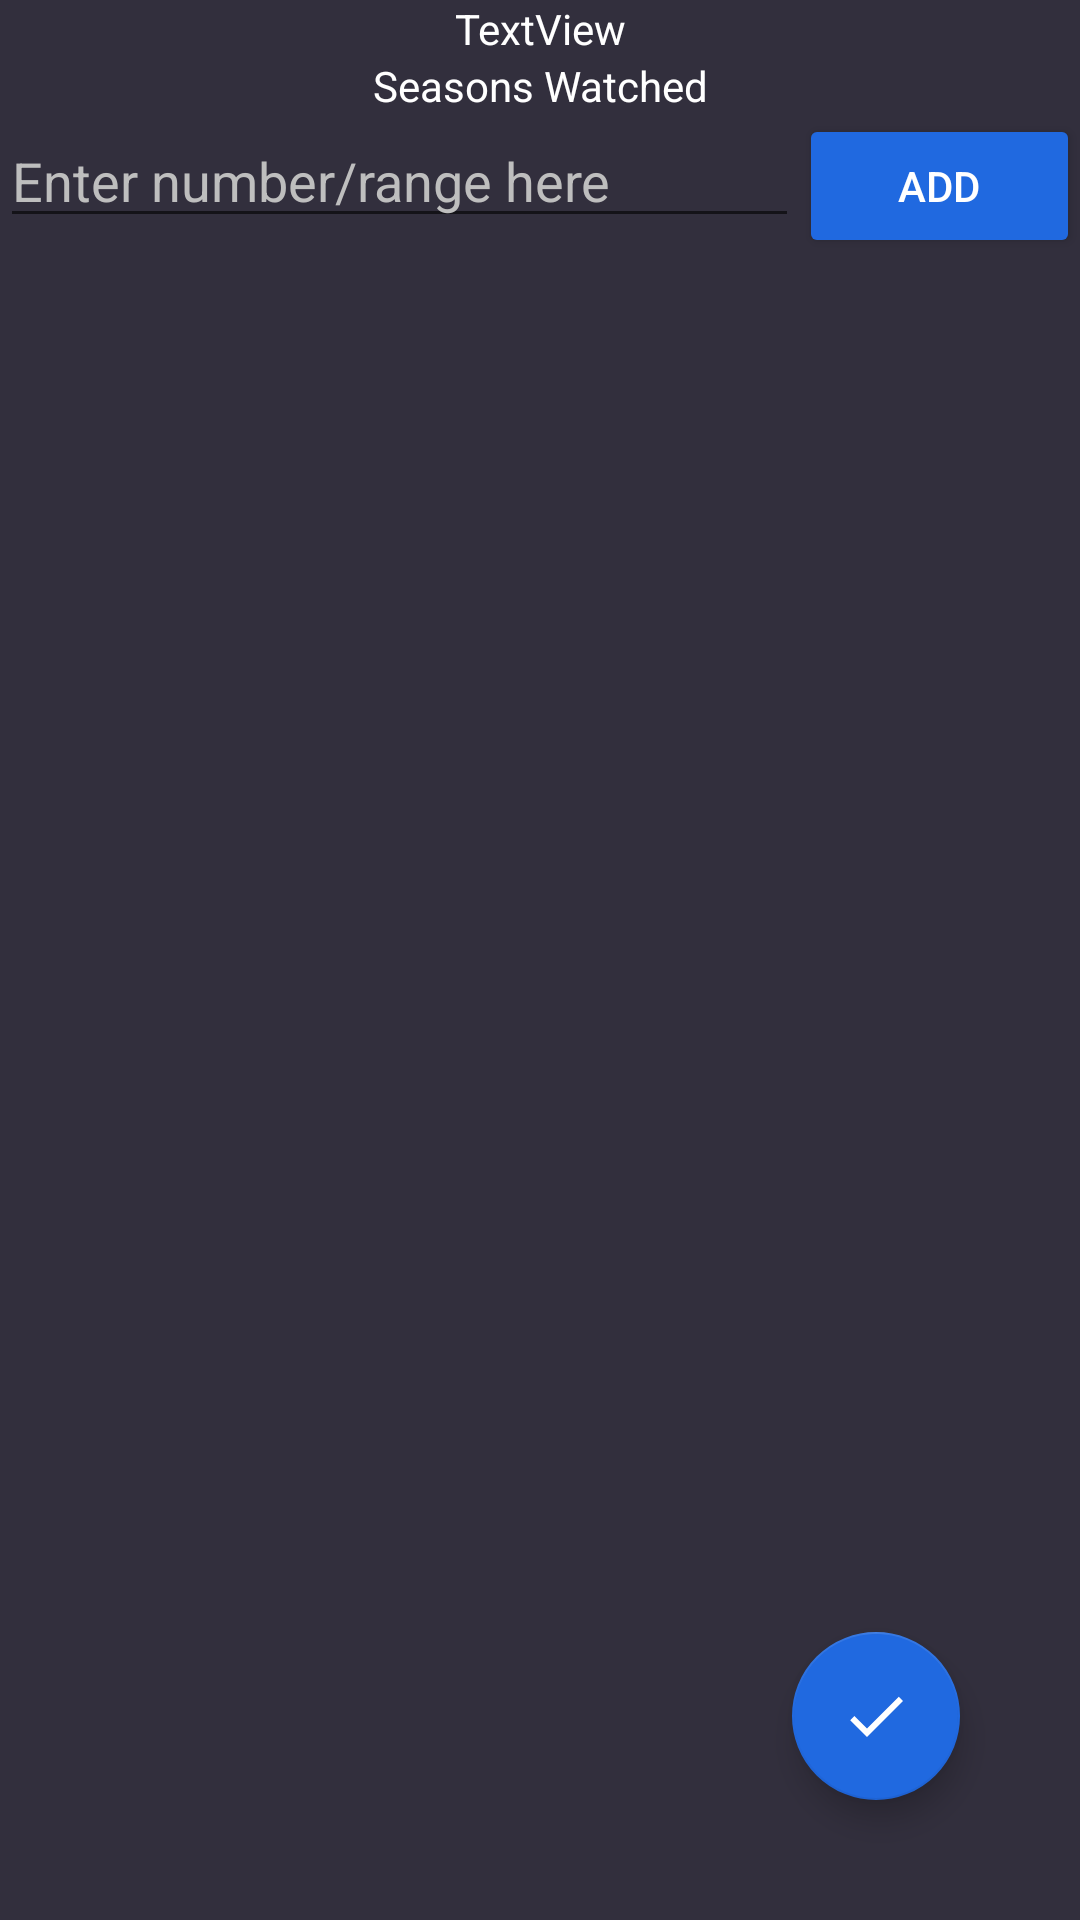

Write the Android layout XML for this screen, with the resource values it uses.
<!-- AndroidManifest.xml: application theme AppTheme -->
<!-- res/layout/edit_title_scene.xml -->
<?xml version="1.0" encoding="utf-8"?>
<androidx.constraintlayout.widget.ConstraintLayout xmlns:android="http://schemas.android.com/apk/res/android"
    xmlns:app="http://schemas.android.com/apk/res-auto"
    xmlns:tools="http://schemas.android.com/tools"
    android:id="@+id/sceneRoot"
    android:layout_width="match_parent"
    android:layout_height="match_parent"
    android:background="@color/dark_theme_background"
    android:orientation="vertical"
    android:textAlignment="center">

    <LinearLayout
        android:id="@+id/linearLayout"
        android:layout_width="match_parent"
        android:layout_height="match_parent"
        android:orientation="vertical"
        app:layout_constraintBottom_toBottomOf="parent"
        app:layout_constraintEnd_toEndOf="parent"
        app:layout_constraintStart_toStartOf="parent"
        app:layout_constraintTop_toTopOf="parent">

        <TextView
            android:id="@+id/titleName"
            android:layout_width="match_parent"
            android:layout_height="wrap_content"
            android:text="TextView"
            android:textAlignment="center"
            android:textColor="@android:color/primary_text_dark_nodisable" />

        <TextView
            android:id="@+id/textView2"
            android:layout_width="match_parent"
            android:layout_height="wrap_content"
            android:text="Seasons Watched"
            android:textAlignment="center"
            android:textColor="@android:color/primary_text_dark_nodisable" />

        <LinearLayout
            android:layout_width="match_parent"
            android:layout_height="wrap_content"
            android:backgroundTint="@color/colorPrimary"
            android:orientation="horizontal">

            <EditText
                android:id="@+id/addSeasonInput"
                android:layout_width="wrap_content"
                android:layout_height="wrap_content"
                android:layout_weight="5"
                android:ems="10"
                android:hint="Enter number/range here"
                android:inputType="textPersonName"
                android:textColor="@android:color/primary_text_dark_nodisable"
                android:textColorHint="@android:color/secondary_text_dark_nodisable" />

            <Button
                android:id="@+id/addSeasonButton"
                android:layout_width="wrap_content"
                android:layout_height="wrap_content"
                android:layout_weight="0.5"
                android:backgroundTint="@color/colorPrimary"
                android:text="ADD"
                android:textColor="@android:color/primary_text_dark_nodisable" />

        </LinearLayout>

        <androidx.recyclerview.widget.RecyclerView
            android:id="@+id/unwatchedEpisode"
            android:layout_width="match_parent"
            android:layout_height="match_parent" />

    </LinearLayout>

    <com.google.android.material.floatingactionbutton.FloatingActionButton
        android:id="@+id/floatingActionButton"
        android:layout_width="wrap_content"
        android:layout_height="wrap_content"
        android:layout_marginEnd="40dp"
        android:layout_marginBottom="40dp"
        android:clickable="true"
        app:backgroundTint="@color/colorPrimary"
        app:layout_constraintBottom_toBottomOf="parent"
        app:layout_constraintEnd_toEndOf="parent"
        app:srcCompat="@drawable/done_icon" />

</androidx.constraintlayout.widget.ConstraintLayout>
<!-- resources referenced by this layout -->
<resources>
  <color name="colorPrimary">#2069e0</color>
  <color name="dark_theme_background">#322f3d</color>
  <!-- drawable done_icon (drawable) -->
  <vector xmlns:android="http://schemas.android.com/apk/res/android"
      android:width="64dp"
      android:height="64dp"
      android:autoMirrored="true"
      android:tint="@android:color/white"
      android:viewportWidth="24"
      android:viewportHeight="24">
      <path
          android:fillColor="@android:color/white"
          android:pathData="M9,16.2L4.8,12l-1.4,1.4L9,19 21,7l-1.4,-1.4L9,16.2z" />
  </vector>
  <style name="AppTheme" parent="Theme.AppCompat.Light.DarkActionBar">
          
          <item name="colorPrimary">@color/colorPrimary</item>
          <item name="colorPrimaryDark">@color/dark_theme_background</item>
          <item name="colorAccent">@color/colorAccent</item>
      </style>
  <color name="colorAccent">#03DAC5</color>
</resources>
